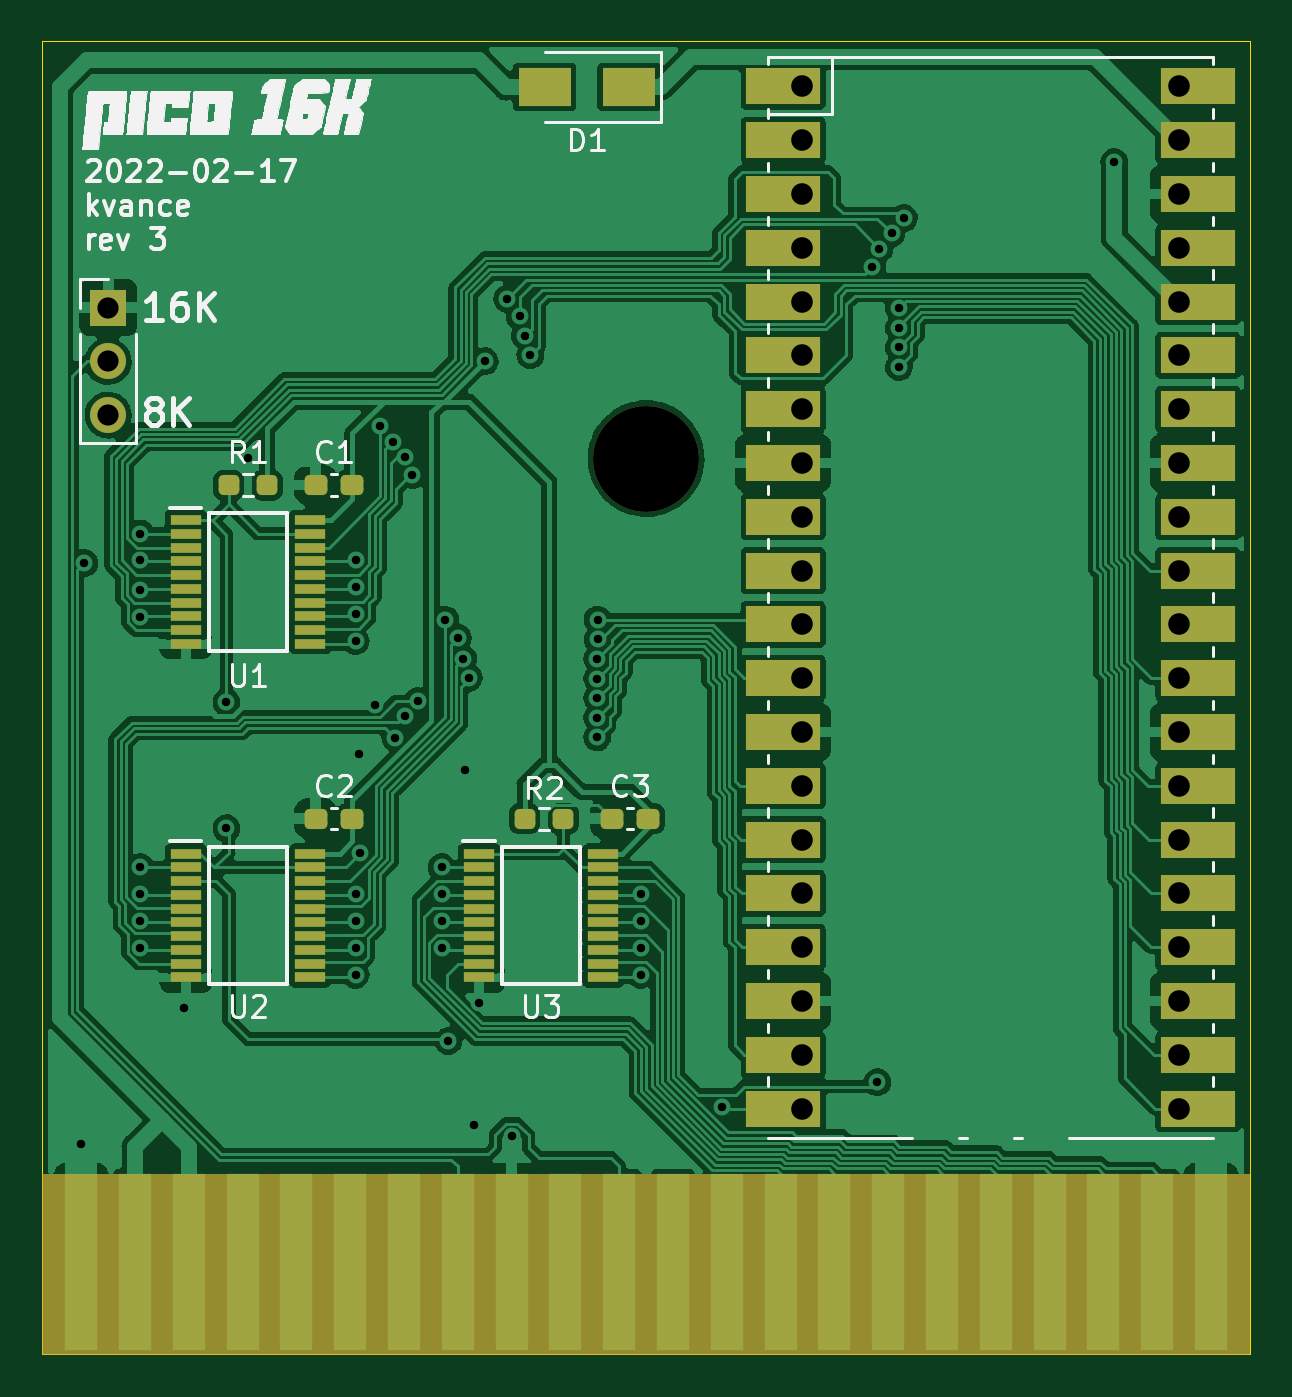
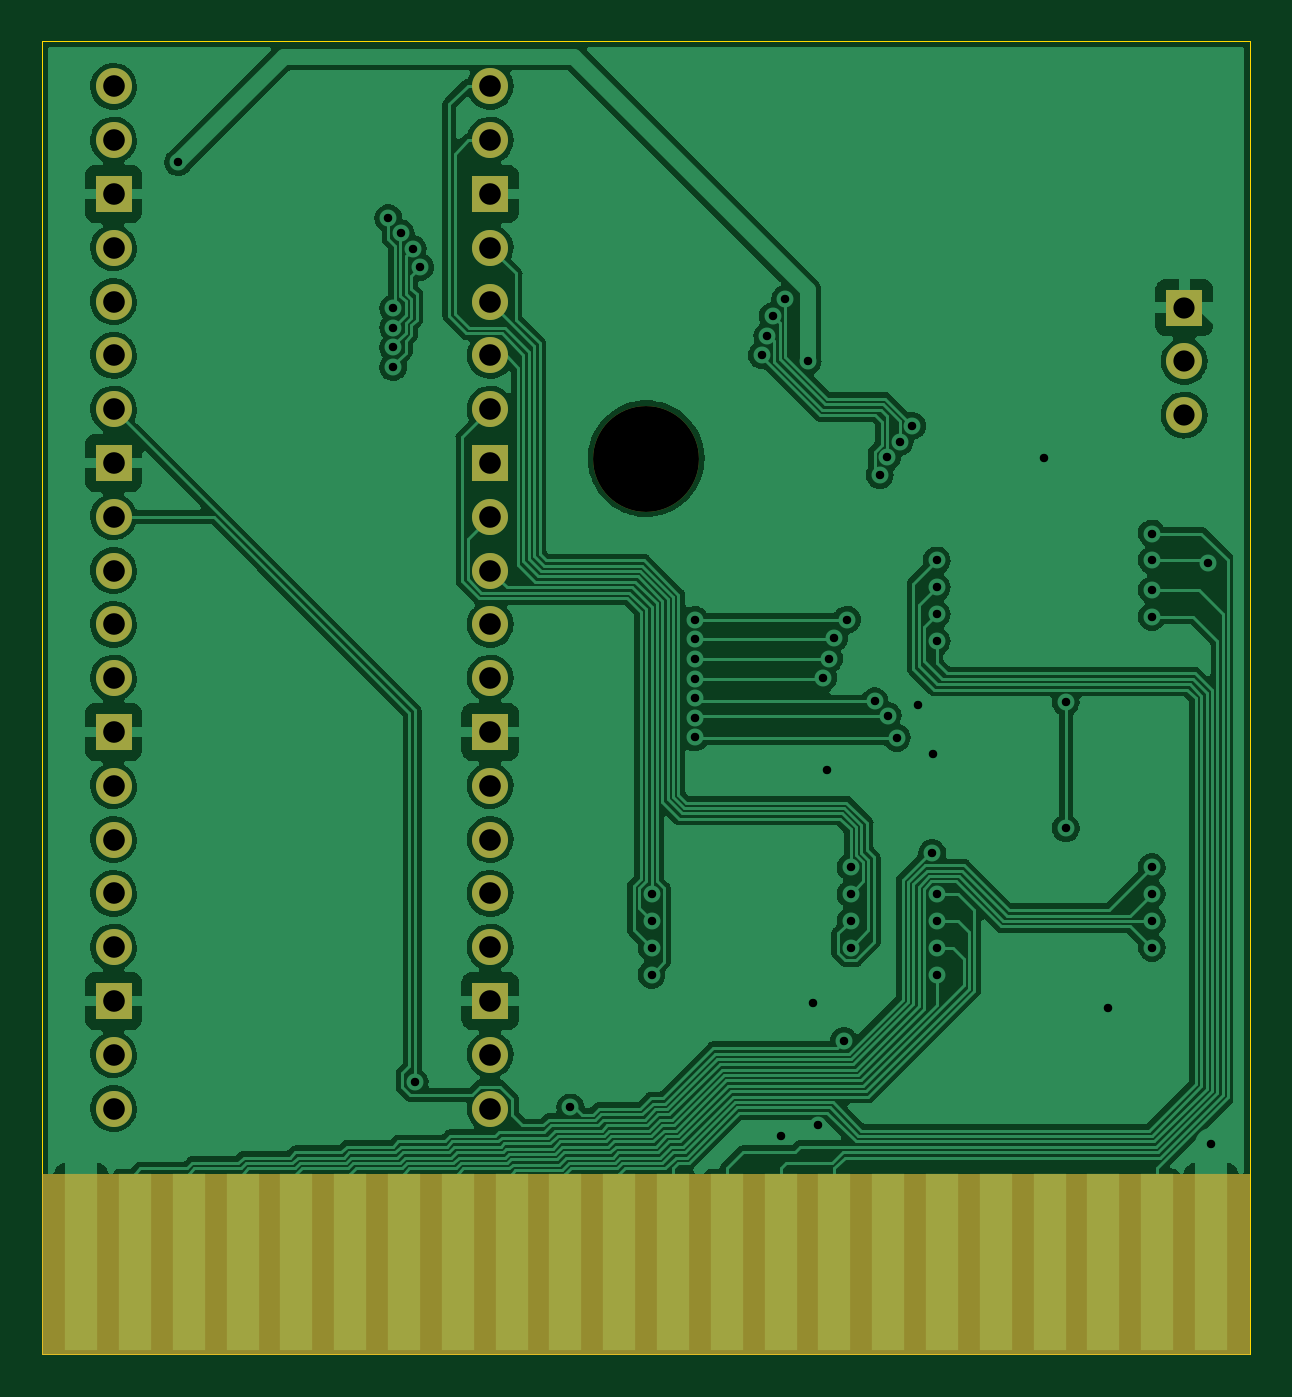
Circuit board: 11 layer files. Board 57.0 x 62.0 mm.
- bottom_copper: picocart-B_Cu.gbl (201282 bytes)
- bottom_mask: picocart-B_Mask.gbs (2578 bytes)
- paste: picocart-B_Paste.gbp (451 bytes)
- bottom_silk: picocart-B_Silkscreen.gbo (2581 bytes)
- outline: picocart-Edge_Cuts.gm1 (685 bytes)
- top_copper: picocart-F_Cu.gtl (229817 bytes)
- top_mask: picocart-F_Mask.gts (6760 bytes)
- paste: picocart-F_Paste.gtp (3365 bytes)
- top_silk: picocart-F_Silkscreen.gto (81356 bytes)
- drill: picocart-NPTH.drl (358 bytes)
- drill: picocart-PTH.drl (2295 bytes)

=== bottom_copper: picocart-B_Cu.gbl (201282 bytes, source omitted) ===
=== bottom_mask: picocart-B_Mask.gbs ===
%TF.GenerationSoftware,KiCad,Pcbnew,6.0.0*%
%TF.CreationDate,2022-02-18T00:32:39-05:00*%
%TF.ProjectId,picocart,7069636f-6361-4727-942e-6b696361645f,rev?*%
%TF.SameCoordinates,Original*%
%TF.FileFunction,Soldermask,Bot*%
%TF.FilePolarity,Negative*%
%FSLAX46Y46*%
G04 Gerber Fmt 4.6, Leading zero omitted, Abs format (unit mm)*
G04 Created by KiCad (PCBNEW 6.0.0) date 2022-02-18 00:32:39*
%MOMM*%
%LPD*%
G01*
G04 APERTURE LIST*
%ADD10O,1.700000X1.700000*%
%ADD11R,1.700000X1.700000*%
%ADD12C,5.000000*%
%ADD13R,1.524000X8.316000*%
G04 APERTURE END LIST*
%TO.C,J1*%
G36*
X175318000Y-107354200D02*
G01*
X118306000Y-107354200D01*
X118306000Y-98819800D01*
X175318000Y-98819800D01*
X175318000Y-107354200D01*
G37*
%TD*%
D10*
%TO.C,SW1*%
X121412000Y-62992000D03*
X121412000Y-60452000D03*
D11*
X121412000Y-57912000D03*
%TD*%
D10*
%TO.C,J2*%
X171958000Y-47470000D03*
X171958000Y-50010000D03*
D11*
X171958000Y-52550000D03*
D10*
X171958000Y-55090000D03*
X171958000Y-57630000D03*
X171958000Y-60170000D03*
X171958000Y-62710000D03*
D11*
X171958000Y-65250000D03*
D10*
X171958000Y-67790000D03*
X171958000Y-70330000D03*
X171958000Y-72870000D03*
X171958000Y-75410000D03*
D11*
X171958000Y-77950000D03*
D10*
X171958000Y-80490000D03*
X171958000Y-83030000D03*
X171958000Y-85570000D03*
X171958000Y-88110000D03*
D11*
X171958000Y-90650000D03*
D10*
X171958000Y-93190000D03*
X171958000Y-95730000D03*
X154178000Y-95730000D03*
X154178000Y-93190000D03*
D11*
X154178000Y-90650000D03*
D10*
X154178000Y-88110000D03*
X154178000Y-85570000D03*
X154178000Y-83030000D03*
X154178000Y-80490000D03*
D11*
X154178000Y-77950000D03*
D10*
X154178000Y-75410000D03*
X154178000Y-72870000D03*
X154178000Y-70330000D03*
X154178000Y-67790000D03*
D11*
X154178000Y-65250000D03*
D10*
X154178000Y-62710000D03*
X154178000Y-60170000D03*
X154178000Y-57630000D03*
X154178000Y-55090000D03*
D11*
X154178000Y-52550000D03*
D10*
X154178000Y-50010000D03*
X154178000Y-47470000D03*
%TD*%
D12*
%TO.C,REF\u002A\u002A*%
X146810000Y-65040000D03*
%TD*%
D13*
%TO.C,J1*%
X120142000Y-102977800D03*
X122682000Y-102977800D03*
X125222000Y-102977800D03*
X127762000Y-102977800D03*
X130302000Y-102977800D03*
X132842000Y-102977800D03*
X135382000Y-102977800D03*
X137922000Y-102977800D03*
X140462000Y-102977800D03*
X143002000Y-102977800D03*
X145542000Y-102977800D03*
X148082000Y-102977800D03*
X150622000Y-102977800D03*
X153162000Y-102977800D03*
X155702000Y-102977800D03*
X158242000Y-102977800D03*
X160782000Y-102977800D03*
X163322000Y-102977800D03*
X165862000Y-102977800D03*
X168402000Y-102977800D03*
X170942000Y-102977800D03*
X173482000Y-102977800D03*
%TD*%
M02*

=== paste: picocart-B_Paste.gbp ===
%TF.GenerationSoftware,KiCad,Pcbnew,6.0.0*%
%TF.CreationDate,2022-02-18T00:32:39-05:00*%
%TF.ProjectId,picocart,7069636f-6361-4727-942e-6b696361645f,rev?*%
%TF.SameCoordinates,Original*%
%TF.FileFunction,Paste,Bot*%
%TF.FilePolarity,Positive*%
%FSLAX46Y46*%
G04 Gerber Fmt 4.6, Leading zero omitted, Abs format (unit mm)*
G04 Created by KiCad (PCBNEW 6.0.0) date 2022-02-18 00:32:39*
%MOMM*%
%LPD*%
G01*
G04 APERTURE LIST*
G04 APERTURE END LIST*
M02*

=== bottom_silk: picocart-B_Silkscreen.gbo ===
%TF.GenerationSoftware,KiCad,Pcbnew,6.0.0*%
%TF.CreationDate,2022-02-18T00:32:39-05:00*%
%TF.ProjectId,picocart,7069636f-6361-4727-942e-6b696361645f,rev?*%
%TF.SameCoordinates,Original*%
%TF.FileFunction,Legend,Bot*%
%TF.FilePolarity,Positive*%
%FSLAX46Y46*%
G04 Gerber Fmt 4.6, Leading zero omitted, Abs format (unit mm)*
G04 Created by KiCad (PCBNEW 6.0.0) date 2022-02-18 00:32:39*
%MOMM*%
%LPD*%
G01*
G04 APERTURE LIST*
%ADD10O,1.700000X1.700000*%
%ADD11R,1.700000X1.700000*%
%ADD12C,5.000000*%
%ADD13R,1.524000X8.316000*%
G04 APERTURE END LIST*
%LPC*%
%TO.C,J1*%
G36*
X175318000Y-107354200D02*
G01*
X118306000Y-107354200D01*
X118306000Y-98819800D01*
X175318000Y-98819800D01*
X175318000Y-107354200D01*
G37*
%TD*%
D10*
%TO.C,SW1*%
X121412000Y-62992000D03*
X121412000Y-60452000D03*
D11*
X121412000Y-57912000D03*
%TD*%
D10*
%TO.C,J2*%
X171958000Y-47470000D03*
X171958000Y-50010000D03*
D11*
X171958000Y-52550000D03*
D10*
X171958000Y-55090000D03*
X171958000Y-57630000D03*
X171958000Y-60170000D03*
X171958000Y-62710000D03*
D11*
X171958000Y-65250000D03*
D10*
X171958000Y-67790000D03*
X171958000Y-70330000D03*
X171958000Y-72870000D03*
X171958000Y-75410000D03*
D11*
X171958000Y-77950000D03*
D10*
X171958000Y-80490000D03*
X171958000Y-83030000D03*
X171958000Y-85570000D03*
X171958000Y-88110000D03*
D11*
X171958000Y-90650000D03*
D10*
X171958000Y-93190000D03*
X171958000Y-95730000D03*
X154178000Y-95730000D03*
X154178000Y-93190000D03*
D11*
X154178000Y-90650000D03*
D10*
X154178000Y-88110000D03*
X154178000Y-85570000D03*
X154178000Y-83030000D03*
X154178000Y-80490000D03*
D11*
X154178000Y-77950000D03*
D10*
X154178000Y-75410000D03*
X154178000Y-72870000D03*
X154178000Y-70330000D03*
X154178000Y-67790000D03*
D11*
X154178000Y-65250000D03*
D10*
X154178000Y-62710000D03*
X154178000Y-60170000D03*
X154178000Y-57630000D03*
X154178000Y-55090000D03*
D11*
X154178000Y-52550000D03*
D10*
X154178000Y-50010000D03*
X154178000Y-47470000D03*
%TD*%
D12*
%TO.C,REF\u002A\u002A*%
X146810000Y-65040000D03*
%TD*%
D13*
%TO.C,J1*%
X120142000Y-102977800D03*
X122682000Y-102977800D03*
X125222000Y-102977800D03*
X127762000Y-102977800D03*
X130302000Y-102977800D03*
X132842000Y-102977800D03*
X135382000Y-102977800D03*
X137922000Y-102977800D03*
X140462000Y-102977800D03*
X143002000Y-102977800D03*
X145542000Y-102977800D03*
X148082000Y-102977800D03*
X150622000Y-102977800D03*
X153162000Y-102977800D03*
X155702000Y-102977800D03*
X158242000Y-102977800D03*
X160782000Y-102977800D03*
X163322000Y-102977800D03*
X165862000Y-102977800D03*
X168402000Y-102977800D03*
X170942000Y-102977800D03*
X173482000Y-102977800D03*
%TD*%
M02*

=== outline: picocart-Edge_Cuts.gm1 ===
%TF.GenerationSoftware,KiCad,Pcbnew,6.0.0*%
%TF.CreationDate,2022-02-18T00:32:39-05:00*%
%TF.ProjectId,picocart,7069636f-6361-4727-942e-6b696361645f,rev?*%
%TF.SameCoordinates,Original*%
%TF.FileFunction,Profile,NP*%
%FSLAX46Y46*%
G04 Gerber Fmt 4.6, Leading zero omitted, Abs format (unit mm)*
G04 Created by KiCad (PCBNEW 6.0.0) date 2022-02-18 00:32:39*
%MOMM*%
%LPD*%
G01*
G04 APERTURE LIST*
%TA.AperFunction,Profile*%
%ADD10C,0.050000*%
%TD*%
G04 APERTURE END LIST*
D10*
X175312000Y-107336000D02*
X118312000Y-107336000D01*
X118312000Y-107336000D02*
X118312000Y-45336000D01*
X118312000Y-45336000D02*
X175312000Y-45336000D01*
X175312000Y-45336000D02*
X175312000Y-107336000D01*
M02*

=== top_copper: picocart-F_Cu.gtl (229817 bytes, source omitted) ===
=== top_mask: picocart-F_Mask.gts (6760 bytes, source omitted) ===
=== paste: picocart-F_Paste.gtp (3365 bytes, source withheld) ===
=== top_silk: picocart-F_Silkscreen.gto (81356 bytes, source omitted) ===
=== drill: picocart-NPTH.drl ===
M48
; DRILL file {KiCad 6.0.0} date Fri 18 Feb 2022 12:33:33 AM EST
; FORMAT={-:-/ absolute / metric / decimal}
; #@! TF.CreationDate,2022-02-18T00:33:33-05:00
; #@! TF.GenerationSoftware,Kicad,Pcbnew,6.0.0
; #@! TF.FileFunction,NonPlated,1,2,NPTH
FMAT,2
METRIC
; #@! TA.AperFunction,NonPlated,NPTH,ComponentDrill
T1C5.000
%
G90
G05
T1
X146.81Y-65.04
T0
M30

=== drill: picocart-PTH.drl ===
M48
; DRILL file {KiCad 6.0.0} date Fri 18 Feb 2022 12:33:33 AM EST
; FORMAT={-:-/ absolute / metric / decimal}
; #@! TF.CreationDate,2022-02-18T00:33:33-05:00
; #@! TF.GenerationSoftware,Kicad,Pcbnew,6.0.0
; #@! TF.FileFunction,Plated,1,2,PTH
FMAT,2
METRIC
; #@! TA.AperFunction,Plated,PTH,ViaDrill
T1C0.400
; #@! TA.AperFunction,Plated,PTH,ComponentDrill
T2C1.000
; #@! TA.AperFunction,Plated,PTH,ComponentDrill
T3C1.020
%
G90
G05
T1
X120.15Y-97.42
X120.287Y-69.977
X122.936Y-68.58
X122.936Y-69.85
X122.936Y-71.247
X122.936Y-72.517
X122.936Y-84.328
X122.936Y-85.598
X122.936Y-86.868
X122.936Y-88.138
X125.0Y-91.0
X127.0Y-76.536
X127.0Y-82.5
X128.016Y-65.024
X133.096Y-69.85
X133.096Y-71.12
X133.096Y-72.39
X133.096Y-73.66
X133.096Y-85.598
X133.096Y-86.868
X133.096Y-88.138
X133.096Y-89.408
X133.25Y-79.0
X133.312Y-83.657
X134.0Y-76.653
X134.25Y-63.5
X134.84Y-64.25
X134.974Y-78.224
X135.409Y-77.193
X135.427Y-64.966
X135.78Y-65.823
X136.024Y-76.5
X137.16Y-84.328
X137.16Y-85.598
X137.16Y-86.868
X137.16Y-88.138
X137.331Y-72.644
X137.475Y-92.535
X137.921Y-73.5
X138.174Y-74.5
X138.25Y-79.75
X138.444Y-75.386
X138.684Y-96.52
X138.938Y-90.729
X139.192Y-60.452
X140.25Y-57.5
X140.462Y-97.028
X140.84Y-58.326
X141.094Y-59.25
X141.347Y-60.157
X144.5Y-74.5
X144.5Y-75.427
X144.5Y-76.353
X144.5Y-77.28
X144.5Y-78.206
X144.526Y-72.644
X144.526Y-73.571
X146.558Y-85.598
X146.558Y-86.868
X146.558Y-88.138
X146.558Y-89.408
X150.394Y-95.677
X157.48Y-56.0
X157.734Y-94.488
X157.827Y-55.141
X158.398Y-54.411
X158.75Y-57.941
X158.75Y-58.867
X158.75Y-59.794
X158.75Y-60.72
X158.984Y-53.694
X168.91Y-51.054
T2
X121.412Y-57.912
X121.412Y-60.452
X121.412Y-62.992
T3
X154.178Y-47.47
X154.178Y-50.01
X154.178Y-52.55
X154.178Y-55.09
X154.178Y-57.63
X154.178Y-60.17
X154.178Y-62.71
X154.178Y-65.25
X154.178Y-67.79
X154.178Y-70.33
X154.178Y-72.87
X154.178Y-75.41
X154.178Y-77.95
X154.178Y-80.49
X154.178Y-83.03
X154.178Y-85.57
X154.178Y-88.11
X154.178Y-90.65
X154.178Y-93.19
X154.178Y-95.73
X171.958Y-47.47
X171.958Y-50.01
X171.958Y-52.55
X171.958Y-55.09
X171.958Y-57.63
X171.958Y-60.17
X171.958Y-62.71
X171.958Y-65.25
X171.958Y-67.79
X171.958Y-70.33
X171.958Y-72.87
X171.958Y-75.41
X171.958Y-77.95
X171.958Y-80.49
X171.958Y-83.03
X171.958Y-85.57
X171.958Y-88.11
X171.958Y-90.65
X171.958Y-93.19
X171.958Y-95.73
T0
M30

